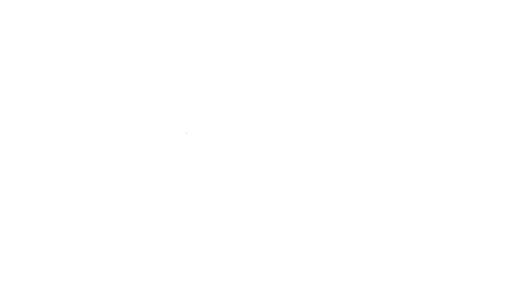
t = 0.00 s
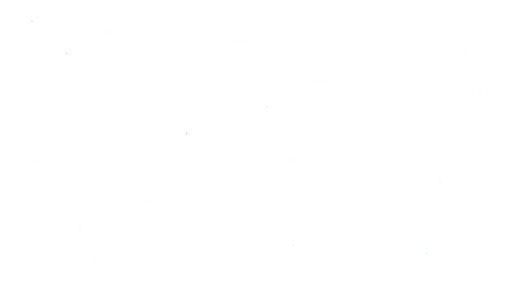
t = 1.00 s
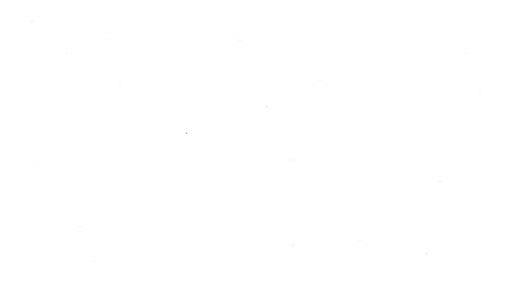
t = 2.00 s
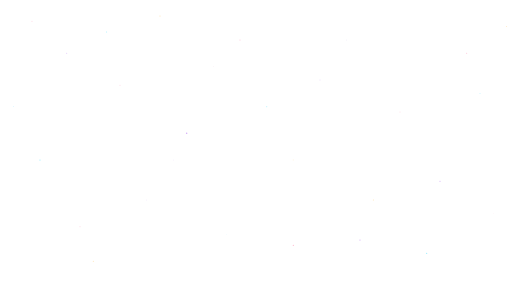
t = 3.00 s
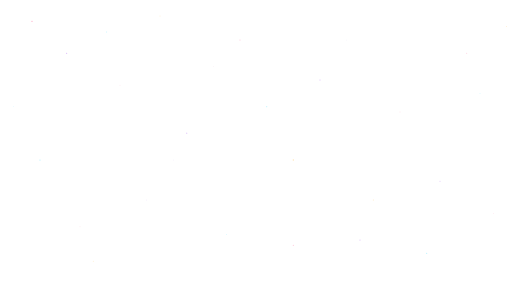
t = 4.00 s
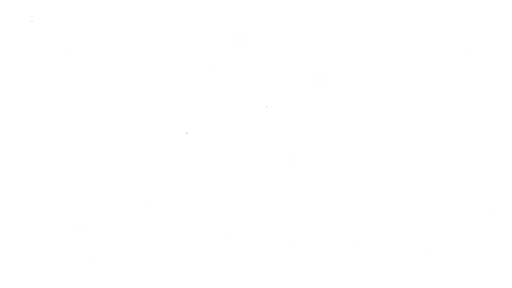
t = 5.00 s

The animated SVG that drew these frames (rendered in a browser with its animation timeline set to each time). Animation: 29 SMIL elements (animate=29); one cycle of 6.00 s, repeats indefinitely.

<svg width="100%" height="100%" viewBox="0 0 1920 1080" xmlns="http://www.w3.org/2000/svg">
  <!-- pink dots -->
  <circle cx="120" cy="80" r="2.5" fill="#ff6b9d"><animate attributeName="opacity" values="0.2;0.7;0.2" dur="3s" repeatCount="indefinite" /></circle>
  <circle cx="450" cy="320" r="1.8" fill="#ff6b9d"><animate attributeName="opacity" values="0.1;0.5;0.1" dur="4.5s" repeatCount="indefinite" /></circle>
  <circle cx="900" cy="150" r="2.2" fill="#ff6b9d"><animate attributeName="opacity" values="0.3;0.6;0.3" dur="3.5s" repeatCount="indefinite" /></circle>
  <circle cx="1500" cy="420" r="1.5" fill="#ff6b9d"><animate attributeName="opacity" values="0.2;0.5;0.2" dur="5s" repeatCount="indefinite" /></circle>
  <circle cx="1750" cy="200" r="2" fill="#ff6b9d"><animate attributeName="opacity" values="0.1;0.4;0.1" dur="6s" repeatCount="indefinite" /></circle>
  <circle cx="300" cy="850" r="1.8" fill="#ff6b9d"><animate attributeName="opacity" values="0.2;0.6;0.2" dur="4s" repeatCount="indefinite" /></circle>
  <circle cx="1100" cy="920" r="2.4" fill="#ff6b9d"><animate attributeName="opacity" values="0.15;0.5;0.15" dur="5.5s" repeatCount="indefinite" /></circle>

  <!-- purple dots -->
  <circle cx="250" cy="200" r="2" fill="#9333ea"><animate attributeName="opacity" values="0.1;0.5;0.1" dur="2.5s" repeatCount="indefinite" /></circle>
  <circle cx="700" cy="500" r="2.8" fill="#9333ea"><animate attributeName="opacity" values="0.2;0.6;0.2" dur="4s" repeatCount="indefinite" /></circle>
  <circle cx="1200" cy="300" r="1.6" fill="#9333ea"><animate attributeName="opacity" values="0.3;0.7;0.3" dur="3s" repeatCount="indefinite" /></circle>
  <circle cx="1650" cy="680" r="2.2" fill="#9333ea"><animate attributeName="opacity" values="0.1;0.4;0.1" dur="5s" repeatCount="indefinite" /></circle>
  <circle cx="550" cy="750" r="1.4" fill="#9333ea"><animate attributeName="opacity" values="0.2;0.5;0.2" dur="3.5s" repeatCount="indefinite" /></circle>
  <circle cx="1350" cy="900" r="2" fill="#9333ea"><animate attributeName="opacity" values="0.15;0.45;0.15" dur="6s" repeatCount="indefinite" /></circle>

  <!-- cyan dots -->
  <circle cx="400" cy="120" r="1.8" fill="#00d4ff"><animate attributeName="opacity" values="0.2;0.6;0.2" dur="5s" repeatCount="indefinite" /></circle>
  <circle cx="1000" cy="400" r="2.4" fill="#00d4ff"><animate attributeName="opacity" values="0.1;0.5;0.1" dur="3.5s" repeatCount="indefinite" /></circle>
  <circle cx="1800" cy="350" r="1.6" fill="#00d4ff"><animate attributeName="opacity" values="0.3;0.6;0.3" dur="4s" repeatCount="indefinite" /></circle>
  <circle cx="150" cy="600" r="2" fill="#00d4ff"><animate attributeName="opacity" values="0.2;0.5;0.2" dur="5.5s" repeatCount="indefinite" /></circle>
  <circle cx="850" cy="880" r="1.4" fill="#00d4ff"><animate attributeName="opacity" values="0.1;0.4;0.1" dur="3s" repeatCount="indefinite" /></circle>
  <circle cx="1600" cy="950" r="2.2" fill="#00d4ff"><animate attributeName="opacity" values="0.2;0.55;0.2" dur="4.5s" repeatCount="indefinite" /></circle>

  <!-- gold/orange dots -->
  <circle cx="600" cy="60" r="2" fill="#ffb335"><animate attributeName="opacity" values="0.2;0.6;0.2" dur="4s" repeatCount="indefinite" /></circle>
  <circle cx="1100" cy="600" r="2.5" fill="#ffb335"><animate attributeName="opacity" values="0.1;0.5;0.1" dur="3s" repeatCount="indefinite" /></circle>
  <circle cx="1900" cy="100" r="1.5" fill="#ffb335"><animate attributeName="opacity" values="0.3;0.65;0.3" dur="5s" repeatCount="indefinite" /></circle>
  <circle cx="350" cy="980" r="2" fill="#ffb335"><animate attributeName="opacity" values="0.15;0.5;0.15" dur="4.5s" repeatCount="indefinite" /></circle>
  <circle cx="1400" cy="750" r="1.8" fill="#ffb335"><animate attributeName="opacity" values="0.2;0.55;0.2" dur="6s" repeatCount="indefinite" /></circle>

  <!-- small neutral filler dots -->
  <circle cx="800" cy="250" r="1.2" fill="#c8699e"><animate attributeName="opacity" values="0.1;0.4;0.1" dur="3.5s" repeatCount="indefinite" /></circle>
  <circle cx="1300" cy="150" r="1" fill="#7046aa"><animate attributeName="opacity" values="0.2;0.45;0.2" dur="4s" repeatCount="indefinite" /></circle>
  <circle cx="50" cy="400" r="1.4" fill="#1ac7fe"><animate attributeName="opacity" values="0.1;0.4;0.1" dur="5s" repeatCount="indefinite" /></circle>
  <circle cx="1850" cy="800" r="1.2" fill="#ff6b9d"><animate attributeName="opacity" values="0.15;0.45;0.15" dur="3s" repeatCount="indefinite" /></circle>
  <circle cx="650" cy="600" r="1" fill="#9333ea"><animate attributeName="opacity" values="0.1;0.35;0.1" dur="6s" repeatCount="indefinite" /></circle>
</svg>
